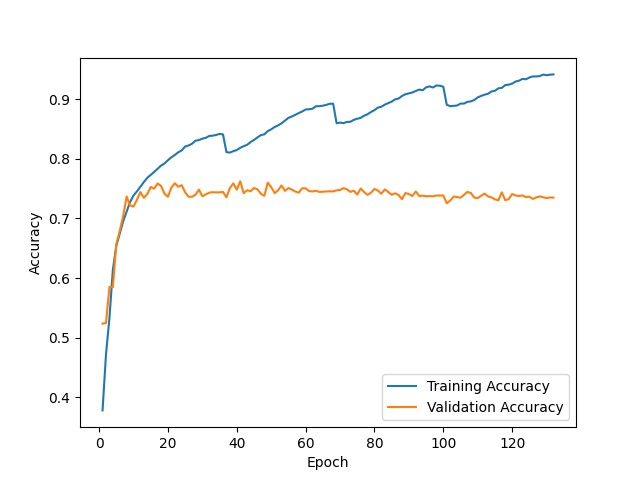

The data file committed next to this chart (first rows):
epoch, train_accuracy, val_accuracy
1, 0.3779, 0.5235
2, 0.4717, 0.5248
3, 0.5329, 0.5854
4, 0.614, 0.5849
5, 0.6542, 0.6571
6, 0.675, 0.6791
7, 0.6954, 0.7045
8, 0.7115, 0.7369
9, 0.7276, 0.7219
10, 0.7387, 0.7201
11, 0.7456, 0.7316
12, 0.7534, 0.7444
13, 0.7611, 0.7348
14, 0.7682, 0.741
15, 0.7731, 0.7529
16, 0.7781, 0.7501
17, 0.7835, 0.7589
18, 0.7889, 0.7547
19, 0.7923, 0.7416
20, 0.7978, 0.7365
21, 0.8028, 0.7521
22, 0.8066, 0.7592
23, 0.8111, 0.7533
24, 0.8142, 0.756
25, 0.8209, 0.7439
26, 0.8226, 0.7365
27, 0.8255, 0.7366
28, 0.8306, 0.74
29, 0.8316, 0.7485
30, 0.834, 0.7374
31, 0.8354, 0.7407
32, 0.8385, 0.7433
33, 0.8391, 0.7442
34, 0.8402, 0.7438
35, 0.8421, 0.7439
36, 0.8411, 0.7445
37, 0.8114, 0.7356
38, 0.8106, 0.7512
39, 0.8131, 0.759
40, 0.8149, 0.7484
41, 0.8187, 0.7625
42, 0.8213, 0.7425
43, 0.8237, 0.7474
44, 0.8282, 0.7457
45, 0.8318, 0.7512
46, 0.836, 0.7489
47, 0.84, 0.7415
48, 0.8413, 0.7381
49, 0.8467, 0.7602
50, 0.8497, 0.7526
51, 0.8536, 0.7426
52, 0.8562, 0.7473
53, 0.8598, 0.7555
54, 0.8644, 0.7464
55, 0.8689, 0.7512
56, 0.8712, 0.7485
57, 0.874, 0.7452
58, 0.877, 0.7433
59, 0.8796, 0.7507
60, 0.883, 0.7507
... 72 more rows
